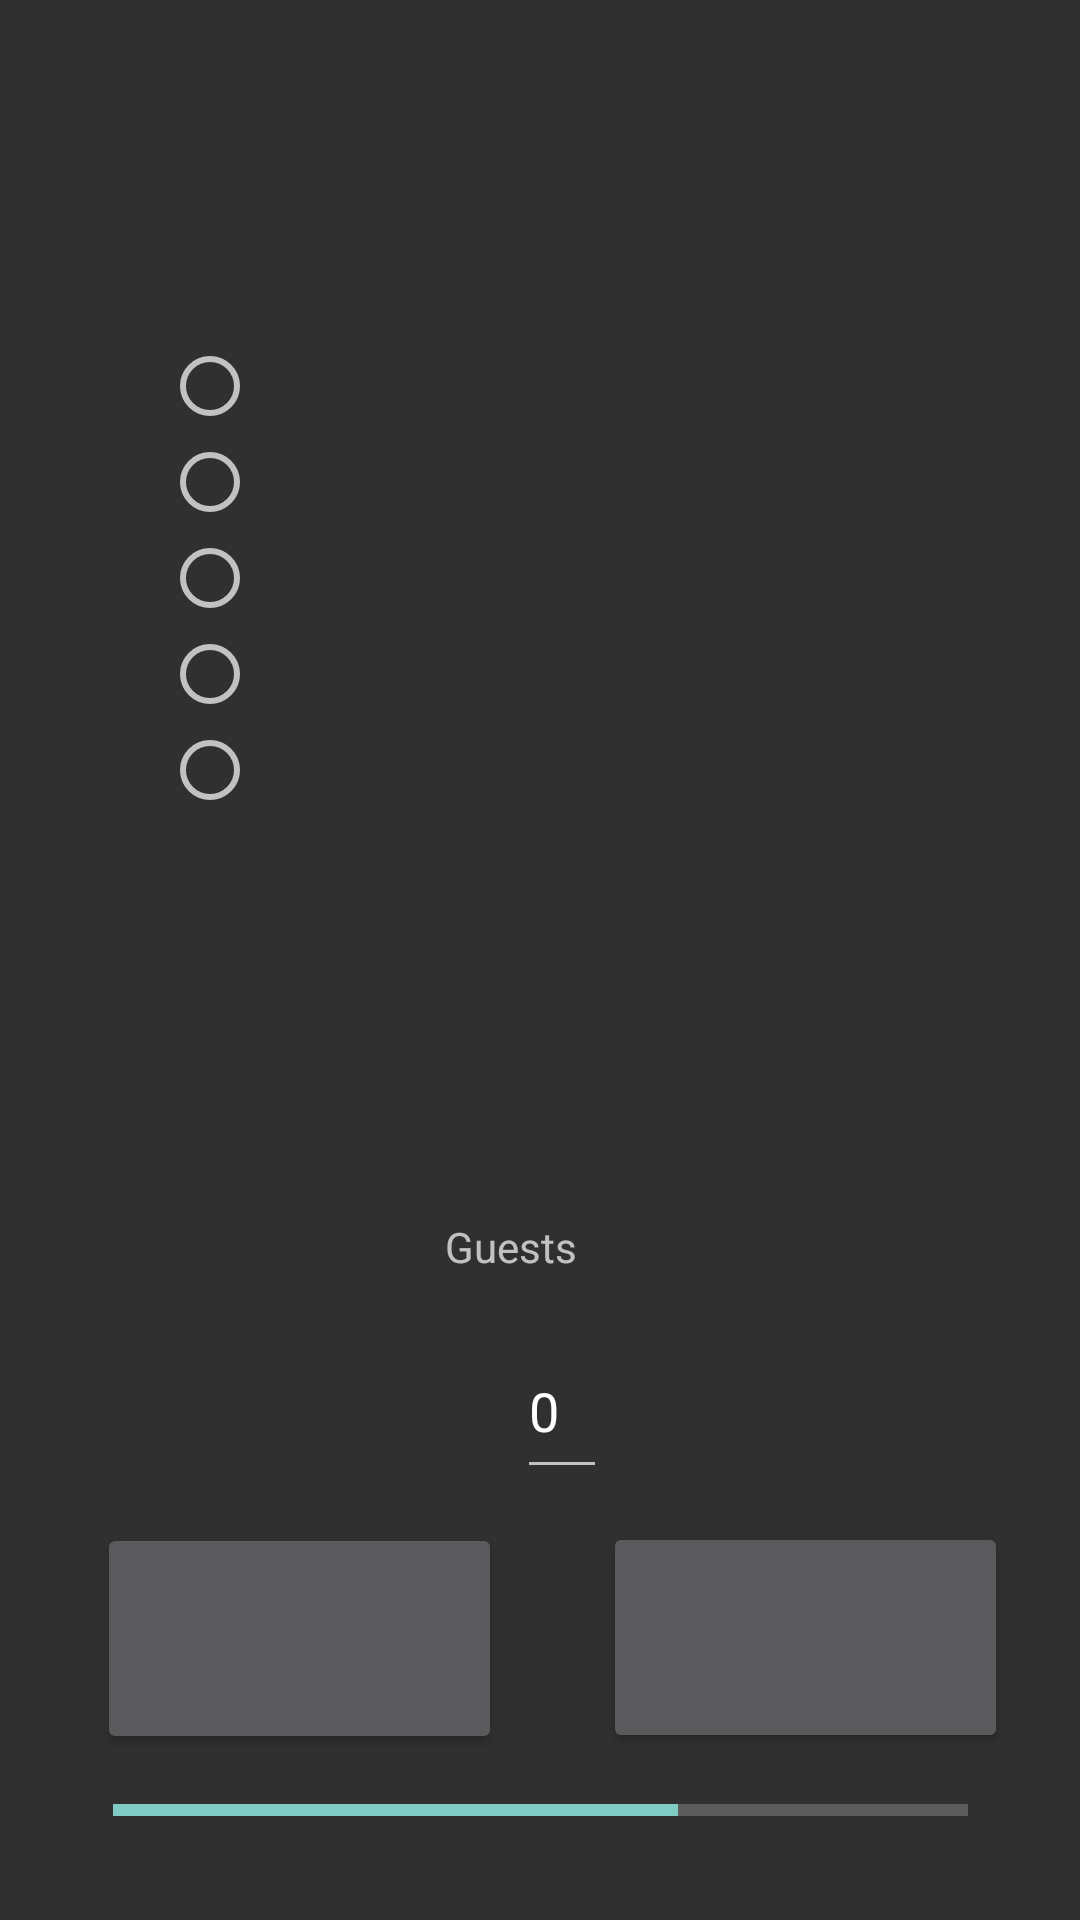

The Android layout XML behind this screen, and the referenced resources:
<!-- AndroidManifest.xml: application theme Theme.AppCompat.NoActionBar -->
<!-- res/layout/hotel_booking.xml -->
<?xml version="1.0" encoding="utf-8"?>
<layout xmlns:tools="http://schemas.android.com/tools"
    xmlns:android="http://schemas.android.com/apk/res/android"
    xmlns:app="http://schemas.android.com/apk/res-auto">

    <androidx.constraintlayout.widget.ConstraintLayout
        android:layout_width="match_parent"
        android:layout_height="match_parent"
        tools:context="com.example.tripplanner.mainproject.hotelBooking">

        <TextView
            android:id="@+id/hotelHeader"
            android:layout_width="294dp"
            android:layout_height="41dp"
            android:text=""
            android:textSize="35sp"
            app:layout_constraintBottom_toBottomOf="parent"
            app:layout_constraintEnd_toEndOf="parent"
            app:layout_constraintHorizontal_bias="0.496"
            app:layout_constraintStart_toStartOf="parent"
            app:layout_constraintTop_toTopOf="parent"
            app:layout_constraintVertical_bias="0.068" />

        <RadioGroup
            android:id="@+id/radioGroup"
            android:layout_width="253dp"
            android:layout_height="247dp"
            app:layout_constraintBottom_toBottomOf="parent"
            app:layout_constraintEnd_toEndOf="parent"
            app:layout_constraintHorizontal_bias="0.506"
            app:layout_constraintStart_toStartOf="parent"
            app:layout_constraintTop_toTopOf="parent"
            app:layout_constraintVertical_bias="0.287">

            <RadioButton
                android:id="@+id/radioBtn1"
                android:layout_width="match_parent"
                android:layout_height="wrap_content"
                android:text="" />

            <RadioButton
                android:id="@+id/radioBtn2"
                android:layout_width="match_parent"
                android:layout_height="wrap_content"
                android:text="" />

            <RadioButton
                android:id="@+id/radioBtn3"
                android:layout_width="match_parent"
                android:layout_height="wrap_content"
                android:text="" />

            <RadioButton
                android:id="@+id/radioBtn4"
                android:layout_width="match_parent"
                android:layout_height="wrap_content"
                android:text="" />

            <RadioButton
                android:id="@+id/radioBtn5"
                android:layout_width="match_parent"
                android:layout_height="wrap_content"
                android:text="" />

        </RadioGroup>

        <TextView
            android:id="@+id/peopleCount"
            android:layout_width="73dp"
            android:layout_height="57dp"
            android:ems="10"
            android:inputType="textPersonName"
            android:text="Guests"
            app:layout_constraintBottom_toBottomOf="parent"
            app:layout_constraintEnd_toEndOf="parent"
            app:layout_constraintHorizontal_bias="0.517"
            app:layout_constraintStart_toStartOf="parent"
            app:layout_constraintTop_toBottomOf="@+id/radioGroup"
            app:layout_constraintVertical_bias="0.208" />

        <EditText
            android:id="@+id/peopleCounter"
            android:layout_width="30dp"
            android:layout_height="55dp"
            android:ems="10"
            android:inputType="numberSigned"
            android:text="0"
            app:layout_constraintBottom_toBottomOf="parent"
            app:layout_constraintEnd_toEndOf="parent"
            app:layout_constraintHorizontal_bias="0.522"
            app:layout_constraintStart_toStartOf="parent"
            app:layout_constraintTop_toBottomOf="@+id/radioGroup"
            app:layout_constraintVertical_bias="0.362" />

        <Button
            android:id="@+id/cancelBtn"
            android:layout_width="135dp"
            android:layout_height="77dp"
            android:text=""
            android:textSize="20sp"
            android:textStyle="bold"
            app:layout_constraintBottom_toBottomOf="parent"
            app:layout_constraintEnd_toEndOf="parent"
            app:layout_constraintHorizontal_bias="0.144"
            app:layout_constraintStart_toStartOf="parent"
            app:layout_constraintTop_toTopOf="parent"
            app:layout_constraintVertical_bias="0.902" />

        <Button
            android:id="@+id/submitBtn"
            android:layout_width="135dp"
            android:layout_height="77dp"
            android:text=""
            android:textSize="20sp"
            android:textStyle="bold"
            app:layout_constraintBottom_toBottomOf="parent"
            app:layout_constraintEnd_toEndOf="parent"
            app:layout_constraintHorizontal_bias="0.586"
            app:layout_constraintStart_toEndOf="@+id/cancelBtn"
            app:layout_constraintTop_toTopOf="parent"
            app:layout_constraintVertical_bias="0.901" />

        <ProgressBar
            android:id="@+id/progressBar"
            style="?android:attr/progressBarStyleHorizontal"
            android:layout_width="285dp"
            android:layout_height="49dp"
            android:layout_marginBottom="12dp"
            android:max="100"
            android:progress="66"
            app:layout_constraintBottom_toBottomOf="parent"
            app:layout_constraintEnd_toEndOf="parent"
            app:layout_constraintStart_toStartOf="parent" />

    </androidx.constraintlayout.widget.ConstraintLayout>
</layout>
<!-- resources referenced by this layout -->
<resources>

</resources>
